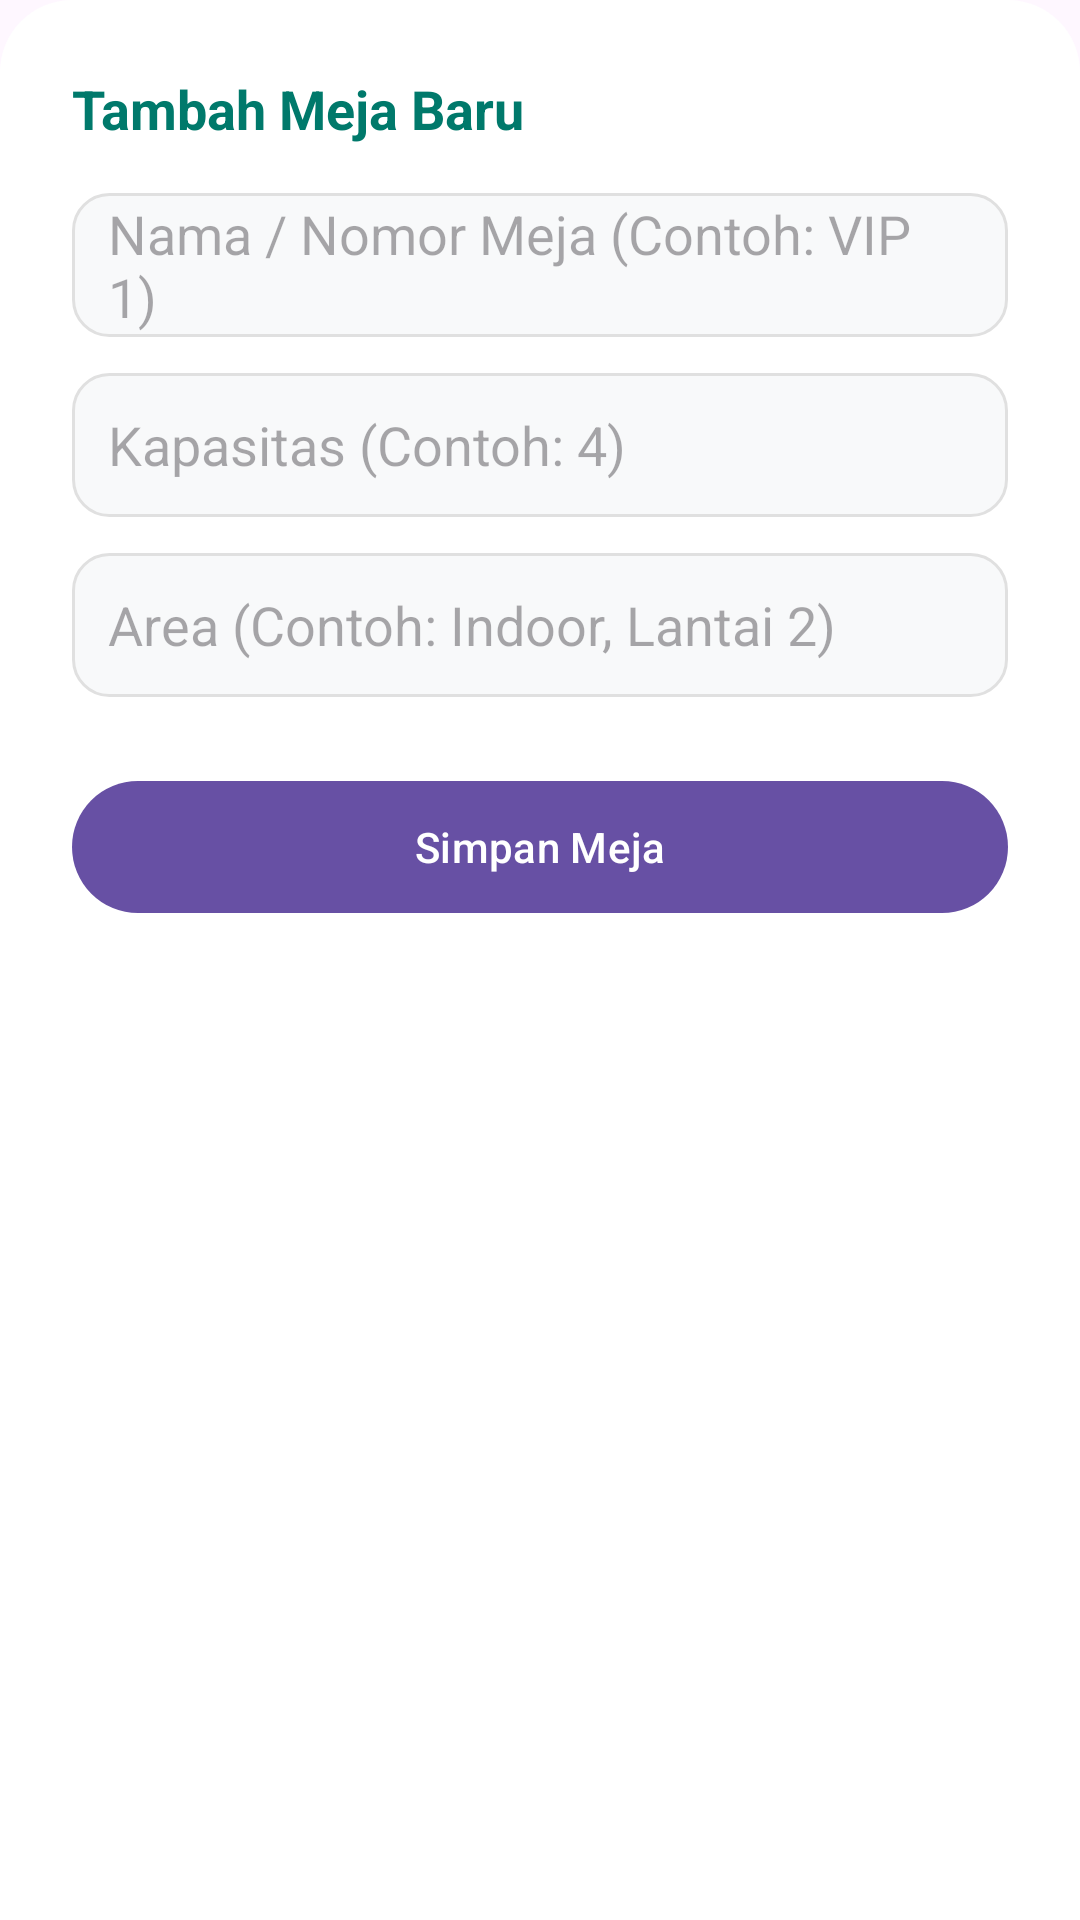

Here is an Android app screen rendered from its layout file. Give the layout XML and the strings, colors and styles it references.
<!-- AndroidManifest.xml: application theme Theme.Fnb -->
<!-- res/layout/dialog_add_table.xml -->
<?xml version="1.0" encoding="utf-8"?>
<LinearLayout xmlns:android="http://schemas.android.com/apk/res/android"
    android:layout_width="match_parent"
    android:layout_height="wrap_content"
    android:orientation="vertical"
    android:padding="24dp"
    android:background="@drawable/bg_content_card">

    <TextView
        android:layout_width="match_parent"
        android:layout_height="wrap_content"
        android:text="Tambah Meja Baru"
        android:textSize="18sp"
        android:textStyle="bold"
        android:textColor="#00796B"
        android:layout_marginBottom="16dp" />

    <EditText
        android:id="@+id/etNewTableName"
        android:layout_width="match_parent"
        android:layout_height="48dp"
        android:background="@drawable/bg_input_outline"
        android:hint="Nama / Nomor Meja (Contoh: VIP 1)"
        android:paddingHorizontal="12dp"
        android:layout_marginBottom="12dp" />

    <EditText
        android:id="@+id/etNewTableCapacity"
        android:layout_width="match_parent"
        android:layout_height="48dp"
        android:background="@drawable/bg_input_outline"
        android:hint="Kapasitas (Contoh: 4)"
        android:inputType="number"
        android:paddingHorizontal="12dp"
        android:layout_marginBottom="12dp" />

    <EditText
        android:id="@+id/etNewTableArea"
        android:layout_width="match_parent"
        android:layout_height="48dp"
        android:background="@drawable/bg_input_outline"
        android:hint="Area (Contoh: Indoor, Lantai 2)"
        android:paddingHorizontal="12dp"
        android:layout_marginBottom="24dp" />

    <com.google.android.material.button.MaterialButton
        android:id="@+id/btnSimpanMeja"
        android:layout_width="match_parent"
        android:layout_height="52dp"
        android:text="Simpan Meja"
        android:textAllCaps="false" />
</LinearLayout>
<!-- resources referenced by this layout -->
<resources>
  <!-- drawable bg_content_card (drawable) -->
  <?xml version="1.0" encoding="utf-8"?>
  <shape xmlns:android="http://schemas.android.com/apk/res/android"
      android:shape="rectangle">
      <solid android:color="@android:color/white" />
      <corners
          android:topLeftRadius="24dp"
          android:topRightRadius="24dp" />
  </shape>
  <!-- drawable bg_input_outline (drawable) -->
  <?xml version="1.0" encoding="utf-8"?>
  <shape xmlns:android="http://schemas.android.com/apk/res/android">
      <solid android:color="#F8F9FA" /> 
      <stroke android:width="1dp" android:color="#E0E0E0" /> 
      <corners android:radius="12dp" /> 
  </shape>
  <style name="Theme.Fnb" parent="Base.Theme.Fnb" />
  <style name="Base.Theme.Fnb" parent="Theme.Material3.DayNight.NoActionBar">
          
          
      </style>
</resources>
